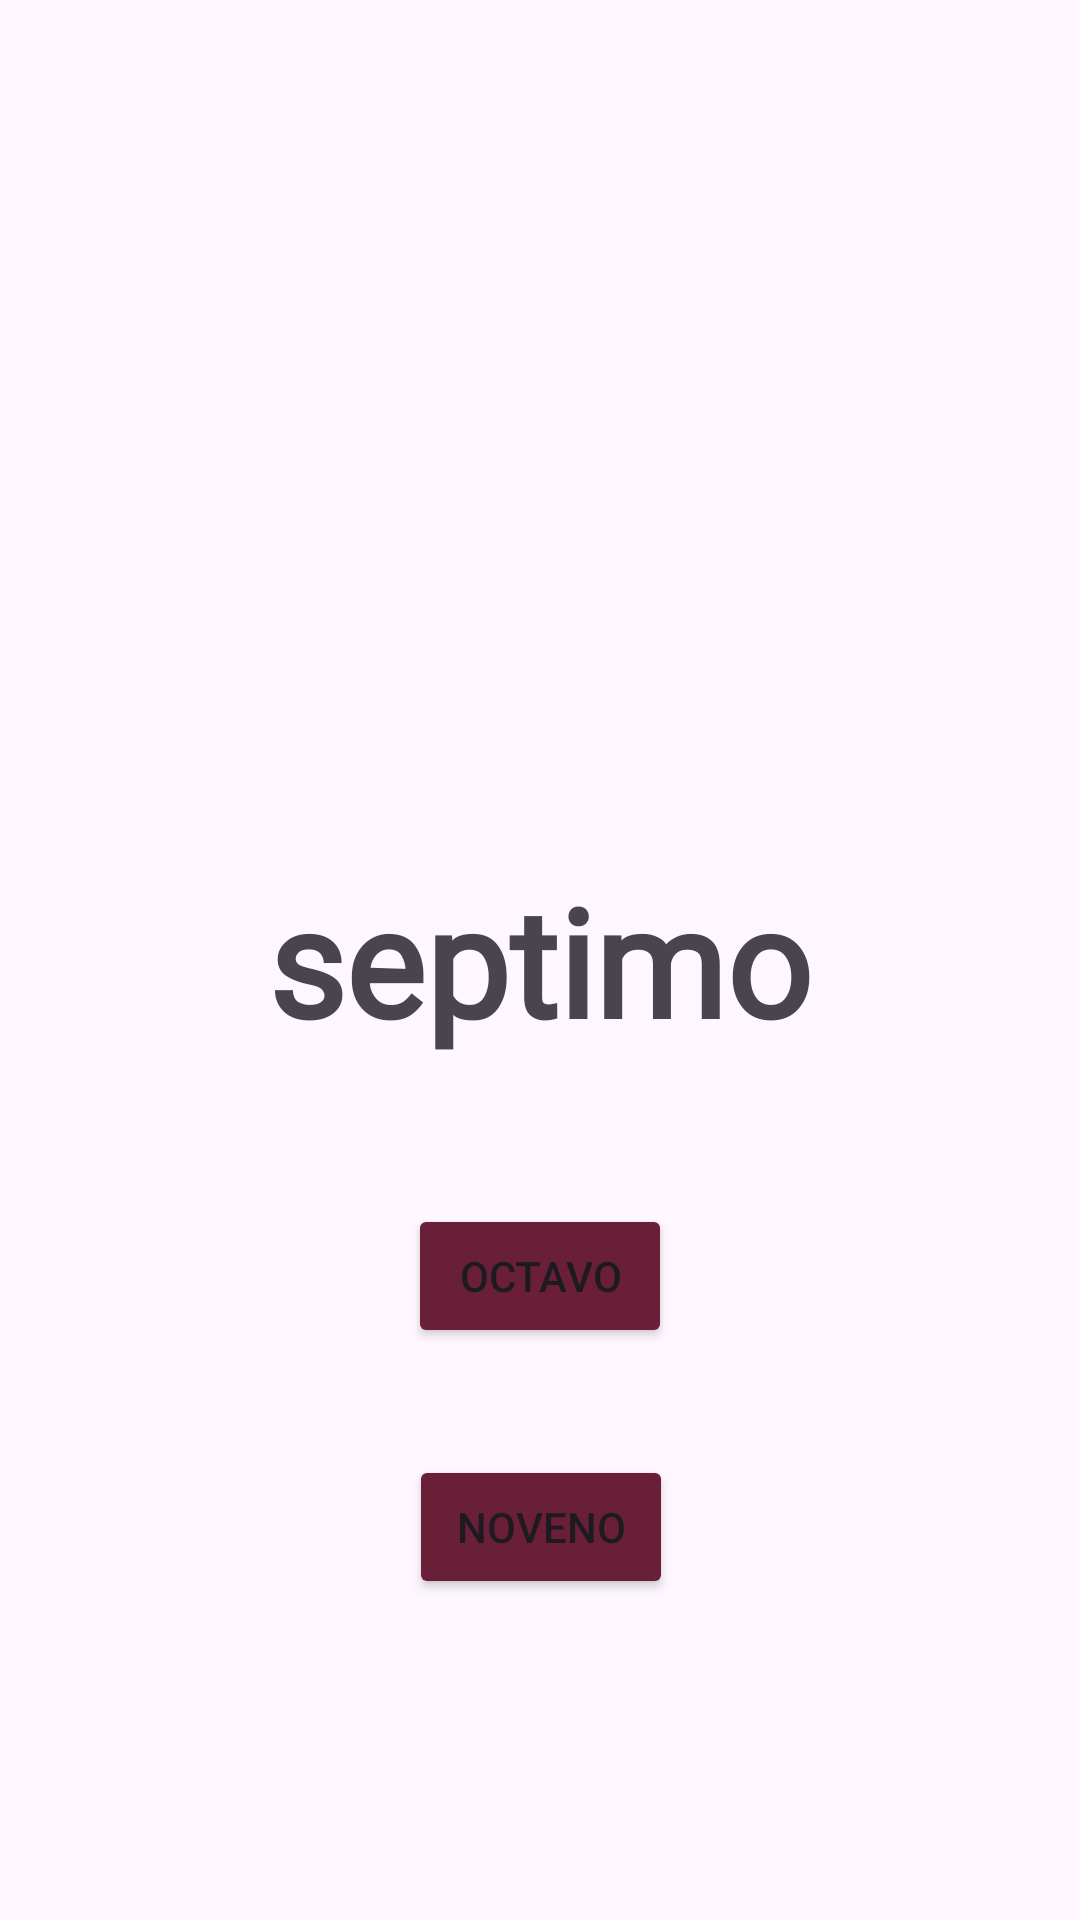

Here is an Android app screen rendered from its layout file. Give the layout XML and the strings, colors and styles it references.
<!-- AndroidManifest.xml: application theme Theme.Fragments -->
<!-- res/layout/fragment_septimo.xml -->
<?xml version="1.0" encoding="utf-8"?>
<androidx.constraintlayout.widget.ConstraintLayout xmlns:android="http://schemas.android.com/apk/res/android"
    xmlns:app="http://schemas.android.com/apk/res-auto"
    xmlns:tools="http://schemas.android.com/tools"
    android:layout_width="match_parent"
    android:layout_height="match_parent"
    tools:context="com.example.fragments.ui.fragments.fragmentsRoot.SeptimoFragment"


    >
    <TextView
        android:id="@+id/texto"
        android:layout_width="wrap_content"
        android:layout_height="wrap_content"
        android:text="@string/septimo"
        style="@style/TextMain"
        app:layout_constraintBottom_toBottomOf="parent"
        app:layout_constraintEnd_toEndOf="parent"
        app:layout_constraintStart_toStartOf="parent"
        app:layout_constraintTop_toTopOf="parent" />


    <Button
        android:id="@+id/irOctavo"
        android:layout_width="wrap_content"
        android:layout_height="wrap_content"
        android:backgroundTint="@color/dark_pink"
        android:text="@string/octavo"
        app:layout_constraintBottom_toBottomOf="parent"
        app:layout_constraintEnd_toEndOf="parent"
        app:layout_constraintStart_toStartOf="parent"
        app:layout_constraintTop_toBottomOf="@id/texto"
        app:layout_constraintVertical_bias="0.201"  />

    <Button
        android:id="@+id/irNoveno"
        android:layout_width="wrap_content"
        android:layout_height="wrap_content"
        android:backgroundTint="@color/dark_pink"
        android:layout_marginBottom="@dimen/marginBtn"

        android:text="@string/noveno"
        app:layout_constraintBottom_toBottomOf="parent"
        app:layout_constraintEnd_toEndOf="parent"


        app:layout_constraintHorizontal_bias="0.501"
        app:layout_constraintStart_toStartOf="parent"
        app:layout_constraintTop_toBottomOf="@+id/irOctavo"
        app:layout_constraintVertical_bias="0.282"
        />

</androidx.constraintlayout.widget.ConstraintLayout>
<!-- resources referenced by this layout -->
<resources>
  <color name="dark_pink">#6A1F39</color>
  <dimen name="marginBtn">16dp</dimen>
  <string name="noveno">noveno</string>
  <string name="octavo">octavo</string>
  <string name="septimo">septimo</string>
  <style name="TextMain">
          <item name="android:fontFamily">@font/start_game</item>
          <item name="android:textSize">50sp</item>
          <item name="android:textStyle">bold</item>
      </style>
  <style name="Theme.Fragments" parent="Base.Theme.Fragments" />
  <style name="Base.Theme.Fragments" parent="Theme.Material3.DayNight.NoActionBar">
          
          
      </style>
</resources>
